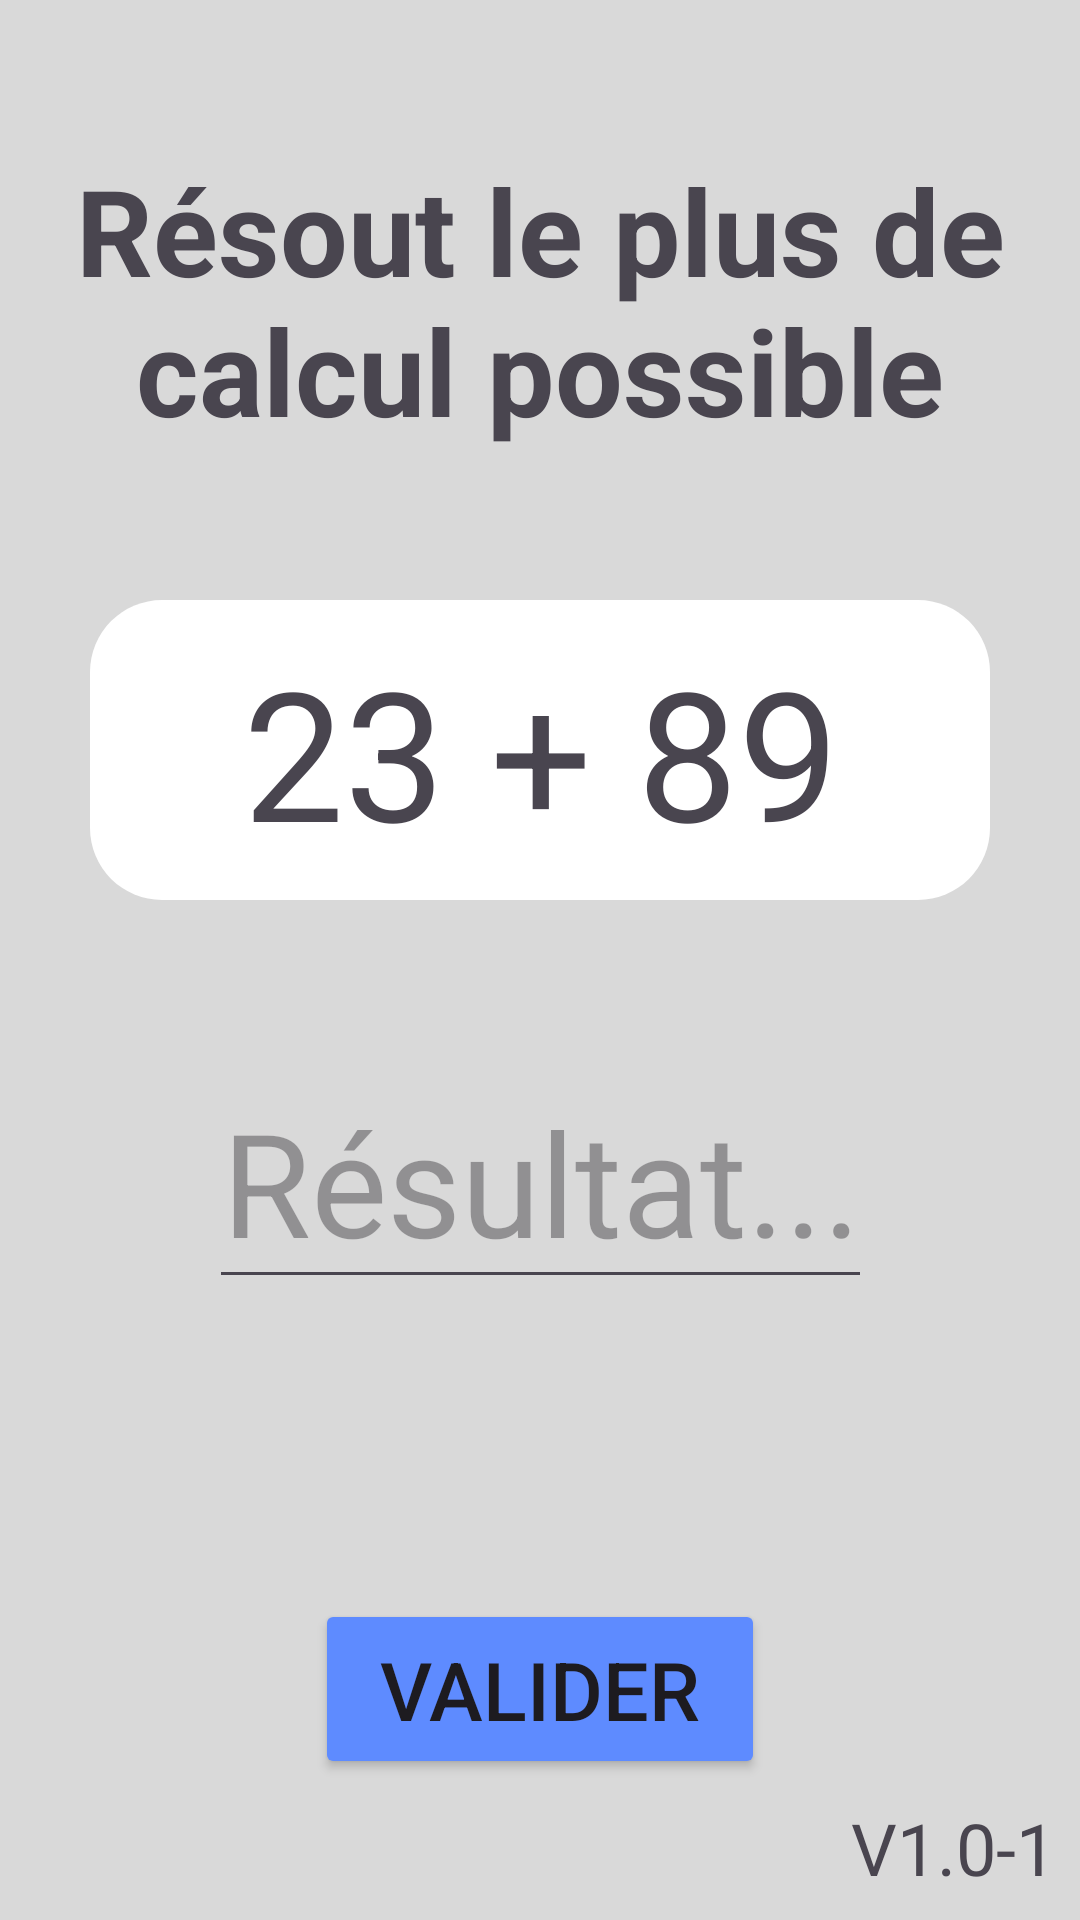

This screen was rendered from an Android layout file. Write that file and the resources it references.
<!-- AndroidManifest.xml: application theme Theme.QuickMaths -->
<!-- res/layout/activity_play.xml -->
<?xml version="1.0" encoding="utf-8"?>
<androidx.constraintlayout.widget.ConstraintLayout xmlns:android="http://schemas.android.com/apk/res/android"
    xmlns:app="http://schemas.android.com/apk/res-auto"
    xmlns:tools="http://schemas.android.com/tools"
    android:id="@+id/main"
    android:layout_width="match_parent"
    android:layout_height="match_parent"
    android:background="@color/background"
    android:textAlignment="center"
    tools:context=".PlayActivity">

    <LinearLayout
        android:layout_width="match_parent"
        android:layout_height="match_parent"
        android:orientation="vertical"
        app:layout_constraintBottom_toBottomOf="parent"
        app:layout_constraintEnd_toEndOf="parent"
        app:layout_constraintStart_toStartOf="parent"
        app:layout_constraintTop_toTopOf="parent">

        <androidx.constraintlayout.widget.ConstraintLayout
            android:layout_width="match_parent"
            android:layout_height="200dp"
            android:layout_weight="0">

            <TextView
                android:id="@+id/textMsg"
                android:layout_width="wrap_content"
                android:layout_height="wrap_content"
                android:layout_weight="0"
                android:text="@string/DescJeu"
                android:textAlignment="center"
                android:textSize="40sp"
                android:textStyle="bold"
                app:layout_constraintBottom_toBottomOf="parent"
                app:layout_constraintEnd_toEndOf="parent"
                app:layout_constraintStart_toStartOf="parent"
                app:layout_constraintTop_toTopOf="parent" />

        </androidx.constraintlayout.widget.ConstraintLayout>

        <LinearLayout
            android:layout_width="match_parent"
            android:layout_height="660dp"
            android:layout_weight="1"
            android:orientation="vertical">

            <androidx.constraintlayout.widget.ConstraintLayout
                android:id="@+id/constraintLayout"
                android:layout_width="match_parent"
                android:layout_height="70dp"
                android:layout_weight="1">

                <FrameLayout

                    android:id="@+id/frameLayout"
                    android:layout_width="300dp"
                    android:layout_height="100dp"
                    android:background="@drawable/rounded_corner"
                    app:layout_constraintBottom_toTopOf="@+id/TxtInput"
                    app:layout_constraintEnd_toEndOf="parent"
                    app:layout_constraintHorizontal_bias="0.5"
                    app:layout_constraintStart_toStartOf="parent"
                    app:layout_constraintTop_toTopOf="parent"
                    app:layout_constraintVertical_bias="0.02"
                    app:layout_constraintVertical_chainStyle="spread_inside">

                    <androidx.constraintlayout.widget.ConstraintLayout
                        android:layout_width="match_parent"
                        android:layout_height="match_parent">

                        <TextView
                            android:id="@+id/TxtCalcul"
                            android:layout_width="wrap_content"
                            android:layout_height="wrap_content"
                            android:text="23 + 89"
                            android:textSize="60sp"
                            app:layout_constraintBottom_toBottomOf="parent"
                            app:layout_constraintEnd_toEndOf="parent"
                            app:layout_constraintHorizontal_bias="0.504"
                            app:layout_constraintStart_toStartOf="parent"
                            app:layout_constraintTop_toTopOf="parent"
                            app:layout_constraintVertical_bias="0.509" />

                    </androidx.constraintlayout.widget.ConstraintLayout>

                </FrameLayout>

                <com.google.android.material.textfield.TextInputEditText
                    android:id="@+id/TxtInput"
                    android:layout_width="wrap_content"
                    android:layout_height="wrap_content"
                    android:layout_marginBottom="100dp"
                    android:hint="@string/YourResult"
                    android:inputType="number|numberSigned"
                    android:singleLine="true"
                    android:textAlignment="center"
                    android:textSize="48sp"
                    app:layout_constraintBottom_toBottomOf="parent"
                    app:layout_constraintEnd_toEndOf="parent"
                    app:layout_constraintStart_toStartOf="parent"
                    app:layout_constraintTop_toBottomOf="@+id/frameLayout" />

            </androidx.constraintlayout.widget.ConstraintLayout>

        </LinearLayout>

        <androidx.constraintlayout.widget.ConstraintLayout
            android:layout_width="match_parent"
            android:layout_height="wrap_content"
            android:layout_weight="0">

            <Button
                android:id="@+id/validButton"
                android:layout_width="150dp"
                android:layout_height="60dp"
                android:layout_weight="0"
                android:backgroundTint="#5E8BFF"
                android:text="@string/ValidationButton"
                android:textSize="27sp"
                app:layout_constraintBottom_toBottomOf="parent"
                app:layout_constraintEnd_toEndOf="parent"
                app:layout_constraintStart_toStartOf="parent"
                app:layout_constraintTop_toTopOf="parent" />

        </androidx.constraintlayout.widget.ConstraintLayout>

        <LinearLayout
            android:layout_width="match_parent"
            android:layout_height="374dp"
            android:layout_weight="1"
            android:orientation="horizontal">

            <LinearLayout
                android:layout_width="match_parent"
                android:layout_height="match_parent"
                android:layout_weight="1"
                android:orientation="horizontal">

                <androidx.constraintlayout.widget.ConstraintLayout
                    android:layout_width="match_parent"
                    android:layout_height="match_parent">

                    <TextView
                        android:id="@+id/textVersion"
                        android:layout_width="wrap_content"
                        android:layout_height="wrap_content"
                        android:layout_marginEnd="8dp"
                        android:layout_marginBottom="8dp"
                        android:text="@string/Version"
                        android:textSize="24sp"
                        app:layout_constraintBottom_toBottomOf="parent"
                        app:layout_constraintEnd_toEndOf="parent" />
                </androidx.constraintlayout.widget.ConstraintLayout>

            </LinearLayout>

        </LinearLayout>

    </LinearLayout>
</androidx.constraintlayout.widget.ConstraintLayout>
<!-- resources referenced by this layout -->
<resources>
  <color name="background">#D9D9D9</color>
  <!-- drawable rounded_corner (drawable) -->
  <?xml version="1.0" encoding="utf-8"?>
  <shape xmlns:android="http://schemas.android.com/apk/res/android">
      <solid android:color="#FFFFFF"/> 
      <corners android:radius="24dp"/> 
      <stroke android:width="0dp" android:color="#000000"/> 
  </shape>
  <string name="DescJeu">Résout le plus de calcul possible</string>
  <string name="ValidationButton">Valider</string>
  <string name="Version" translatable="false">V1.0-1</string>
  <string name="YourResult">Résultat...</string>
  <style name="Theme.QuickMaths" parent="Base.Theme.QuickMaths" />
  <style name="Base.Theme.QuickMaths" parent="Theme.Material3.DayNight.NoActionBar">
          
          
      </style>
</resources>
